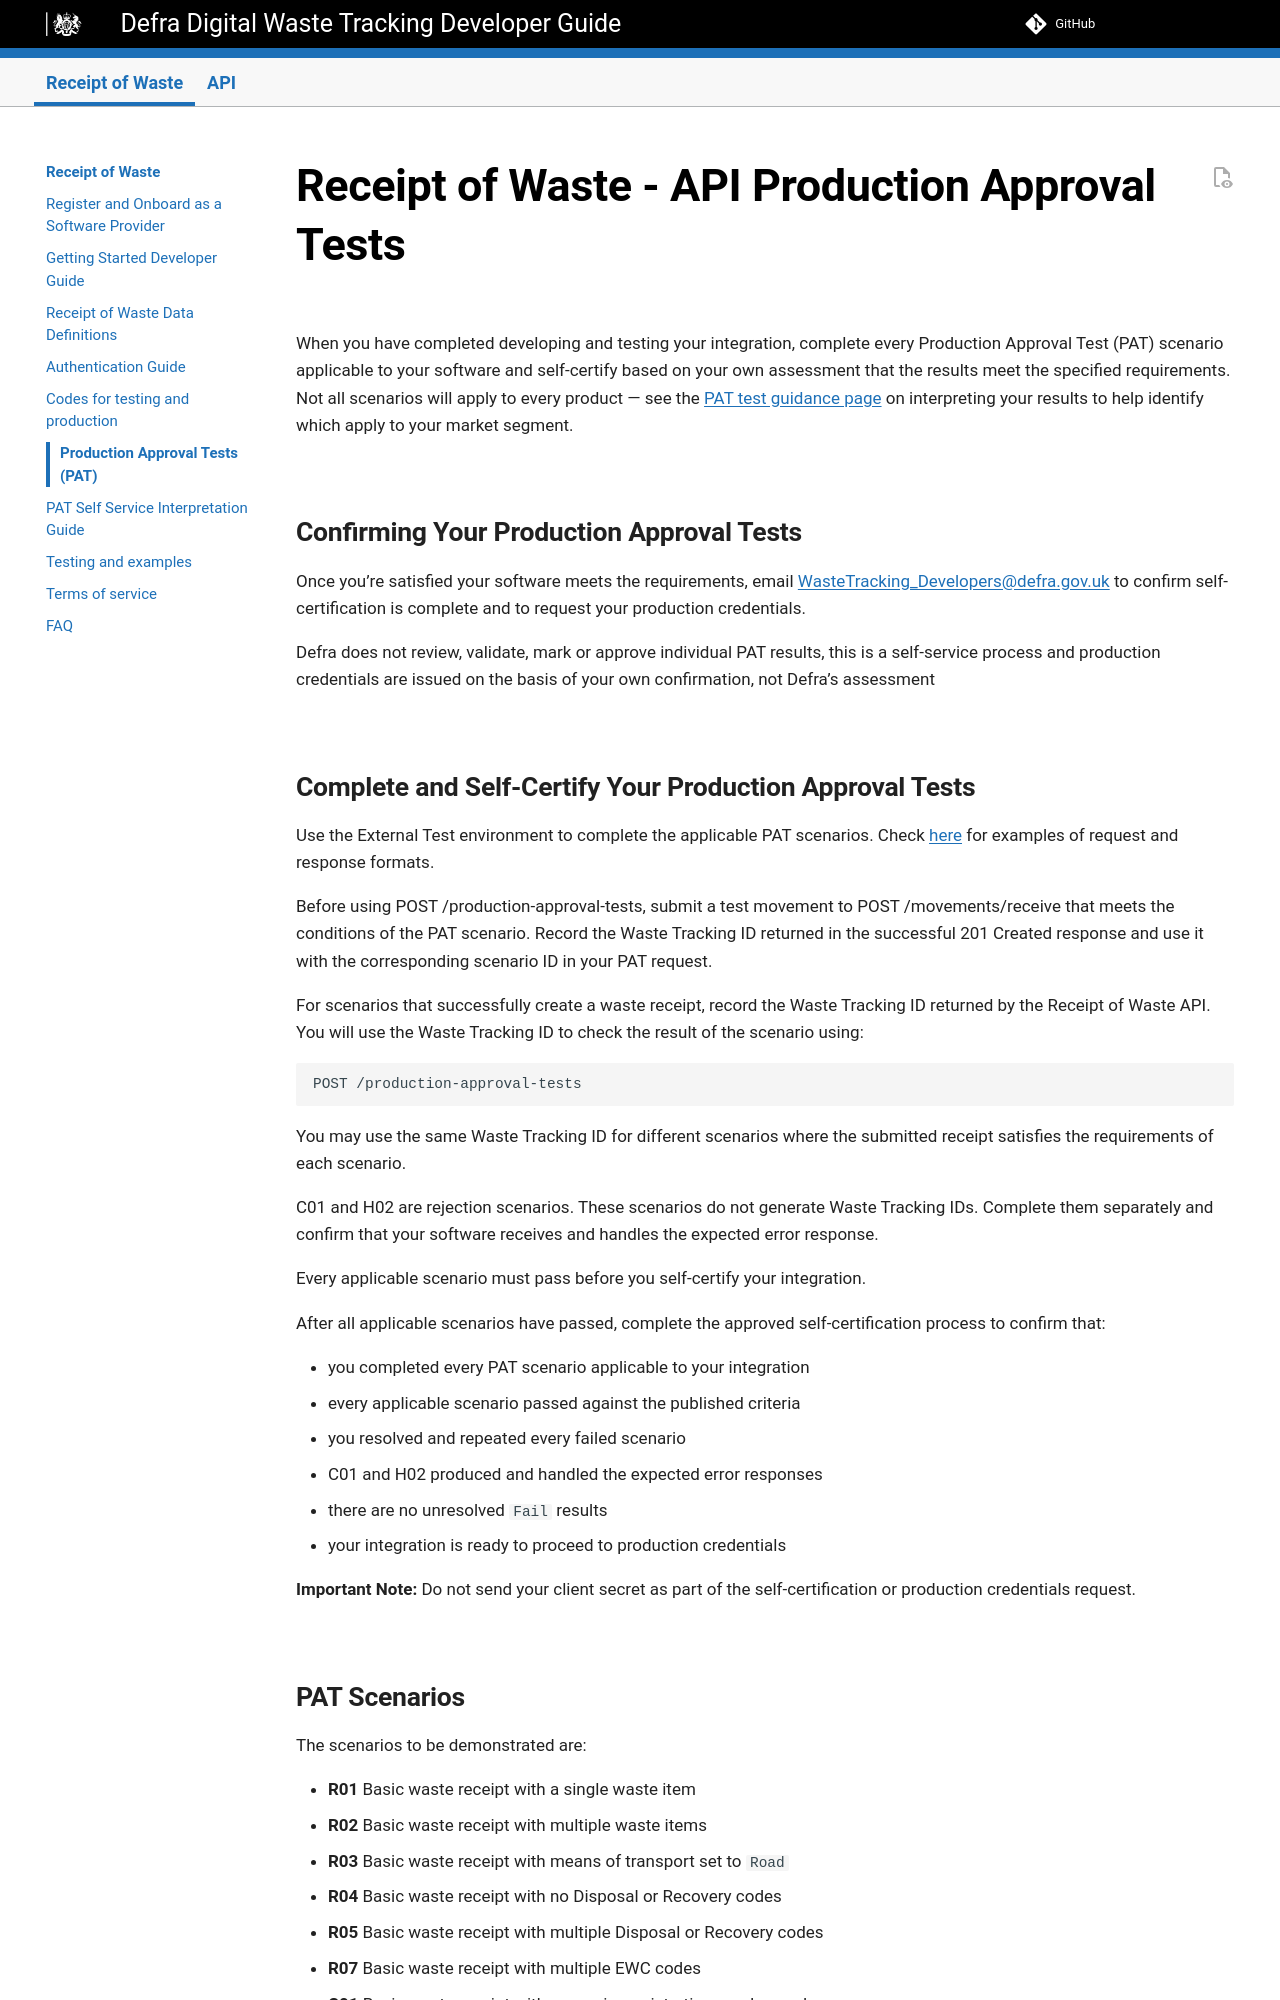

repository: DEFRA/waste-tracking-service · page: preview/api-production-approval-tests/index.html · generator: mkdocs


# Receipt of Waste - API Production Approval Tests

When you have completed developing and testing your integration, complete every Production Approval Test (PAT) scenario applicable to your software and self-certify based on your own assessment that the results meet the specified requirements. Not all scenarios will apply to every product — see the [PAT test guidance page](api-production-approval-tests-self-verification.md) on interpreting your results to help identify which apply to your market segment.

## Confirming Your Production Approval Tests

Once you’re satisfied your software meets the requirements, email WasteTracking_Developers@defra.gov.uk to confirm self-certification is complete and to request your production credentials.

Defra does not review, validate, mark or approve individual PAT results, this is a self-service process and production credentials are issued on the basis of your own confirmation, not Defra’s assessment

## Complete and Self-Certify Your Production Approval Tests

Use the External Test environment to complete the applicable PAT scenarios. Check [here](#check-your-pat-results) for examples of request and response formats.

Before using POST /production-approval-tests, submit a test movement to POST /movements/receive that meets the conditions of the PAT scenario. Record the Waste Tracking ID returned in the successful 201 Created response and use it with the corresponding scenario ID in your PAT request.

For scenarios that successfully create a waste receipt, record the Waste Tracking ID returned by the Receipt of Waste API. You will use the Waste Tracking ID to check the result of the scenario using:

```http
POST /production-approval-tests
```

You may use the same Waste Tracking ID for different scenarios where the submitted receipt satisfies the requirements of each scenario.

C01 and H02 are rejection scenarios. These scenarios do not generate Waste Tracking IDs. Complete them separately and confirm that your software receives and handles the expected error response.

Every applicable scenario must pass before you self-certify your integration.

After all applicable scenarios have passed, complete the approved self-certification process to confirm that:

- you completed every PAT scenario applicable to your integration
- every applicable scenario passed against the published criteria
- you resolved and repeated every failed scenario
- C01 and H02 produced and handled the expected error responses
- there are no unresolved `Fail` results
- your integration is ready to proceed to production credentials

<b>Important Note:</b> Do not send your client secret as part of the self-certification or production credentials request.
